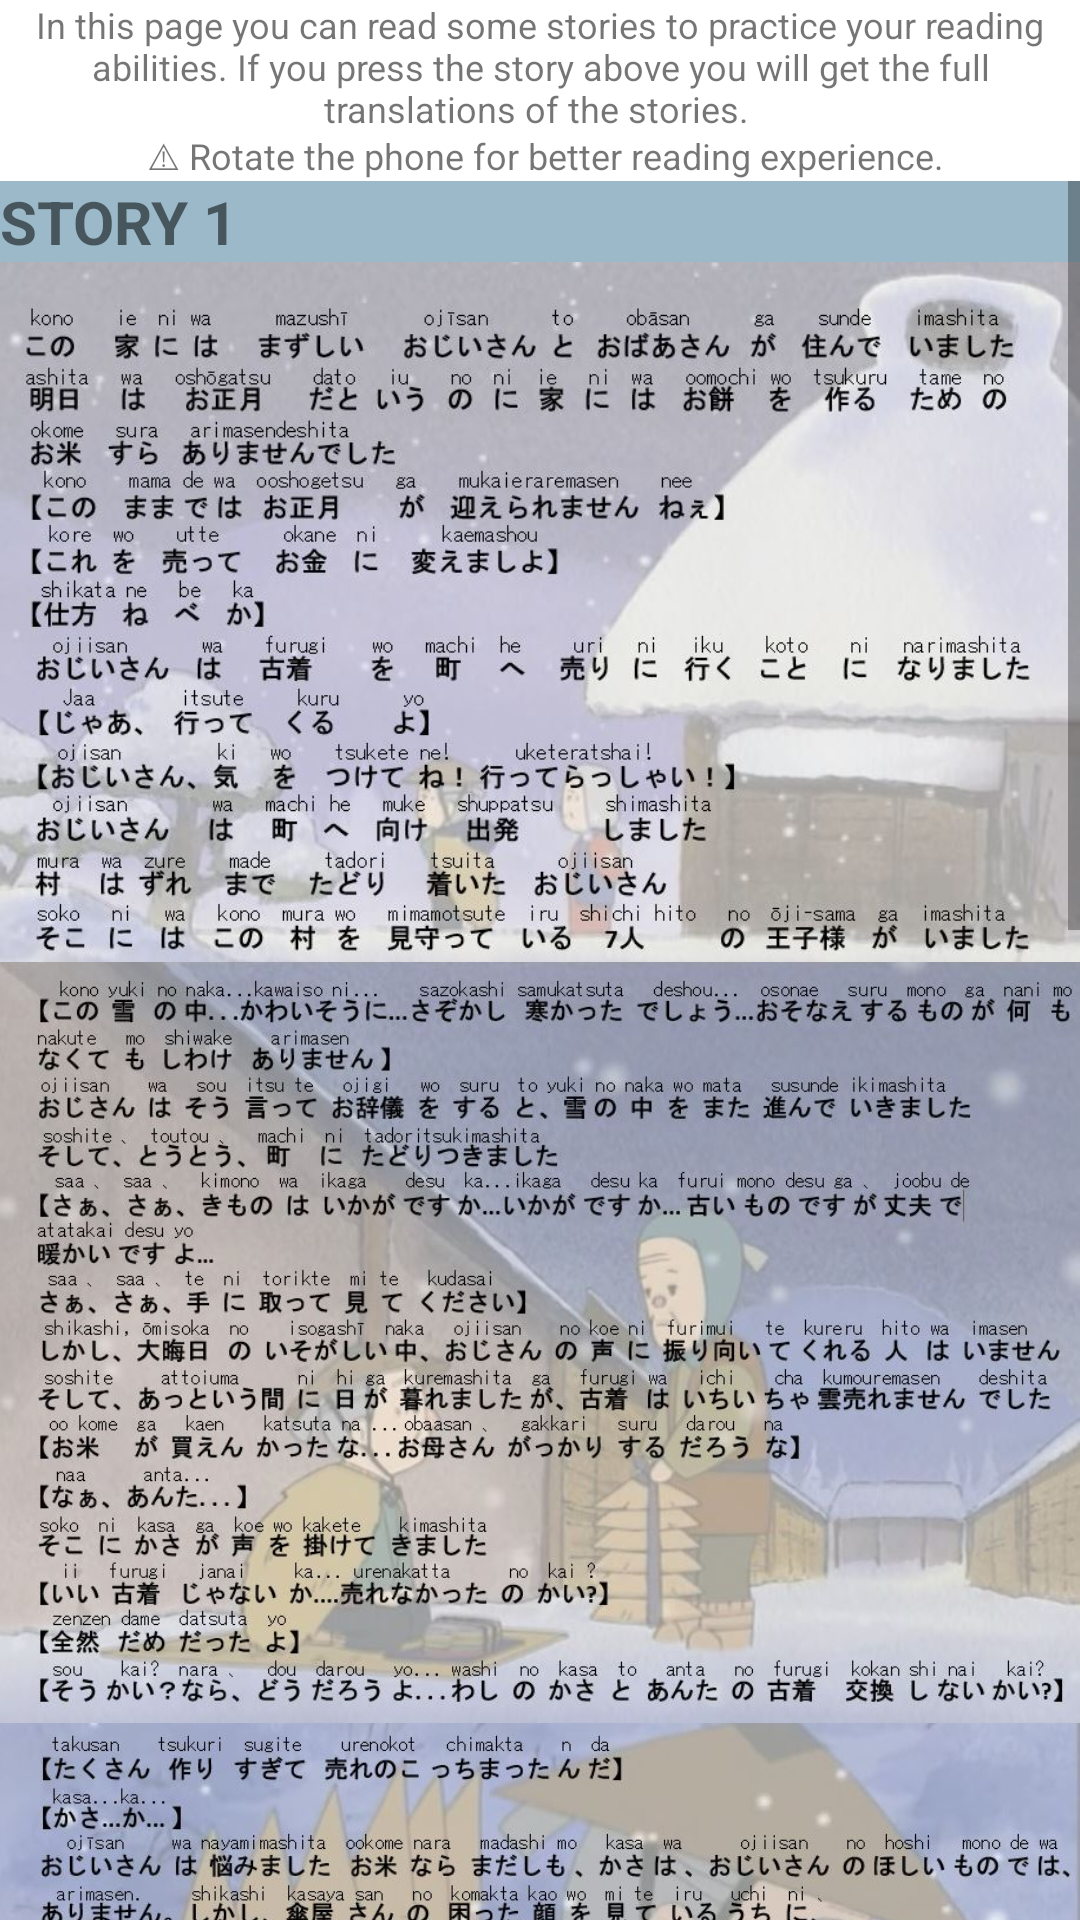

Produce the Android XML layout that renders to this screen, including the resource entries it uses.
<!-- AndroidManifest.xml: application theme Theme.JapaneseApp -->
<!-- res/layout/fragment_gallery.xml -->
<?xml version="1.0" encoding="utf-8"?>
<LinearLayout xmlns:android="http://schemas.android.com/apk/res/android"
    xmlns:app="http://schemas.android.com/apk/res-auto"
    xmlns:tools="http://schemas.android.com/tools"
    android:layout_width="match_parent"
    android:layout_height="match_parent"
    android:orientation="vertical"
    tools:context=".ui.gallery.GalleryFragment">

    <TextView
        android:layout_width="wrap_content"
        android:layout_height="wrap_content"
        android:id="@+id/storiesinfo"
        android:textSize="12sp"
        android:text="@string/mainstories"
        android:textAlignment="center"
        >

    </TextView>

    <ScrollView
        android:id="@+id/scrollView2"
        android:layout_width="wrap_content"
        android:layout_height="wrap_content">

        <LinearLayout
            android:layout_width="wrap_content"
            android:layout_height="wrap_content"
            android:orientation="vertical">

            <TextView
                android:id="@+id/storytitle1"
                android:layout_width="match_parent"
                android:layout_height="wrap_content"
                android:text="@string/story1"
                android:background="#9BB9C8"
                android:textSize="20sp" />


            <ImageView
                android:id="@+id/story1"
                android:layout_width="wrap_content"
                android:layout_height="wrap_content"
                android:adjustViewBounds="true"
                android:src="@drawable/story1pic">

            </ImageView>
            <ImageView
                android:id="@+id/story2"
                android:layout_marginStart="-7dp"
                android:layout_width="wrap_content"
                android:layout_height="wrap_content"
                android:adjustViewBounds="true"
                android:src="@drawable/story2">
            </ImageView>
            <ImageView
                android:id="@+id/story3"
                android:layout_width="wrap_content"
                android:layout_height="wrap_content"
                android:adjustViewBounds="true"
                android:layout_marginStart="-6dp"
                android:src="@drawable/story3">
            </ImageView>

            <ImageView
                android:id="@+id/story4"
                android:layout_width="wrap_content"
                android:layout_height="wrap_content"
                android:adjustViewBounds="true"
                android:src="@drawable/story4">
            </ImageView>
            <ImageView
                android:id="@+id/story5"
                android:layout_width="wrap_content"
                android:layout_height="wrap_content"
                android:adjustViewBounds="true"
                android:src="@drawable/story5">
            </ImageView>
            <TextView
                android:id="@+id/storytitle2"
                android:layout_width="match_parent"
                android:layout_height="wrap_content"
                android:text="@string/story2"
                android:background="#9BB9C8"
                android:textSize="20sp" />
            <ImageView
                android:id="@+id/story6"
                android:layout_width="wrap_content"
                android:layout_height="wrap_content"
                android:adjustViewBounds="true"
                android:src="@drawable/storyp2">
            </ImageView>


        </LinearLayout>
    </ScrollView>
</LinearLayout>
<!-- resources referenced by this layout -->
<resources>
  <!-- drawable story1pic: jpg bitmap (drawable-v24, 107147 bytes) -->
  <!-- drawable story2: jpg bitmap (drawable, 153842 bytes) -->
  <!-- drawable story3: jpg bitmap (drawable, 106060 bytes) -->
  <!-- drawable story4: jpg bitmap (drawable, 143525 bytes) -->
  <!-- drawable story5: jpg bitmap (drawable, 82669 bytes) -->
  <!-- drawable storyp2: jpg bitmap (drawable, 145091 bytes) -->
  <string name="mainstories">In this page you can read some stories to practice your reading abilities. If you press the story above you will get the full translations of the stories. \n ⚠ Rotate the phone for better reading experience.</string>
  <string name="story1"><b>STORY 1</b></string>
  <string name="story2"><b>STORY 2</b></string>
  <style name="Theme.JapaneseApp" parent="Theme.MaterialComponents.DayNight.DarkActionBar">
          
          <item name="colorPrimary">@color/purple_500</item>
          <item name="colorPrimaryVariant">@color/purple_700</item>
          <item name="colorOnPrimary">@color/white</item>
          
          <item name="colorSecondary">@color/teal_200</item>
          <item name="colorSecondaryVariant">@color/teal_700</item>
          <item name="colorOnSecondary">@color/black</item>
          
          <item name="android:statusBarColor" tools:targetApi="l">?attr/colorPrimaryVariant</item>
          
      </style>
  <color name="purple_500">#9F85542E</color>
  <color name="purple_700">#000000</color>
  <color name="white">#FFFFFF</color>
  <color name="teal_200">#3D3D3D</color>
  <color name="teal_700">#FF018786</color>
  <color name="black">#FF000000</color>
</resources>
